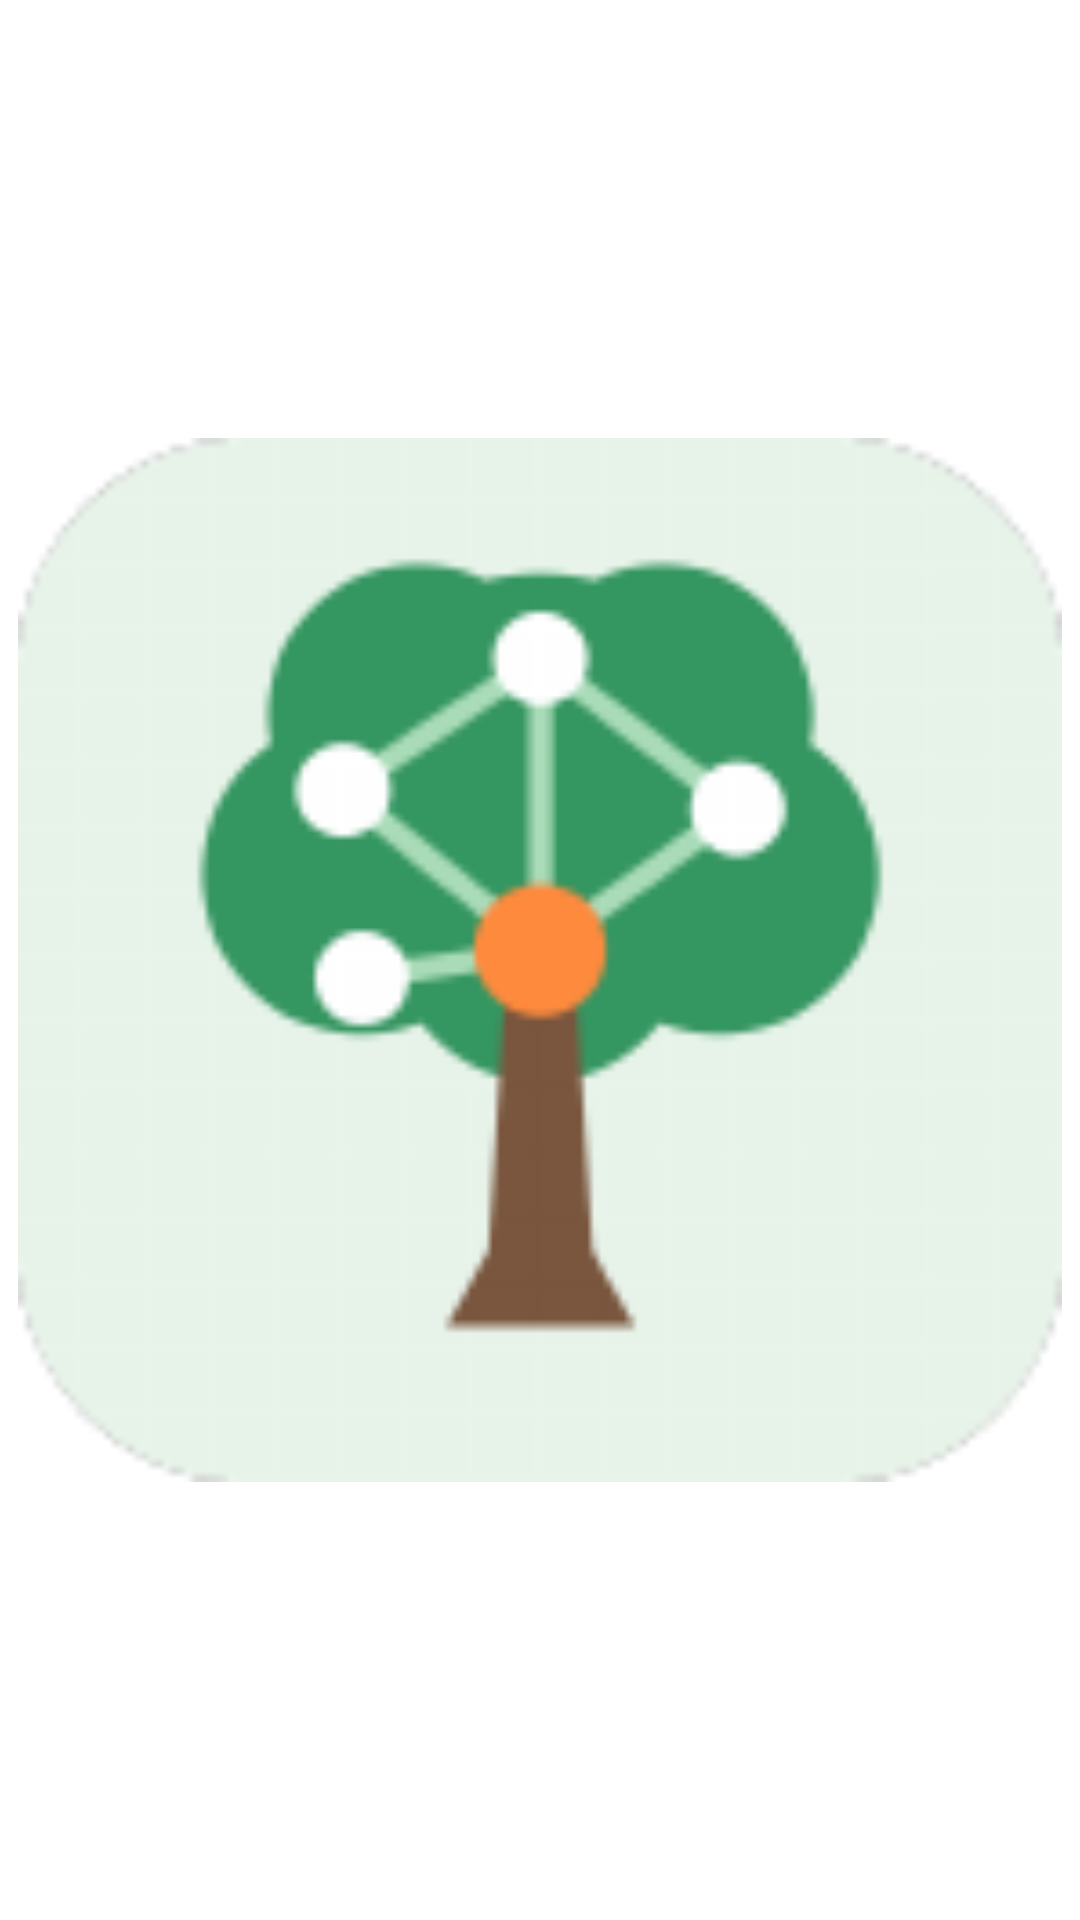

The Android layout XML behind this screen, and the referenced resources:
<!-- AndroidManifest.xml: fallback theme Theme.MaterialComponents.DayNight.NoActionBar -->
<!-- res/layout/memo_widget_small.xml -->
<?xml version="1.0" encoding="utf-8"?>
<FrameLayout xmlns:android="http://schemas.android.com/apk/res/android"
    android:id="@+id/memo_box"
    android:layout_width="match_parent"
    android:layout_height="match_parent"
    android:background="@drawable/memo_widget_bg"
    android:contentDescription="@string/memo_widget_hint"
    android:padding="6dp">

    <ImageView
        android:layout_width="match_parent"
        android:layout_height="match_parent"
        android:contentDescription="@null"
        android:scaleType="fitCenter"
        android:src="@mipmap/ic_launcher" />
</FrameLayout>
<!-- resources referenced by this layout -->
<resources>
  <!-- mipmap ic_launcher: png bitmap (mipmap-hdpi, 3970 bytes) -->
  <string name="memo_widget_hint">한 줄 메모 → 미정리</string>
</resources>
